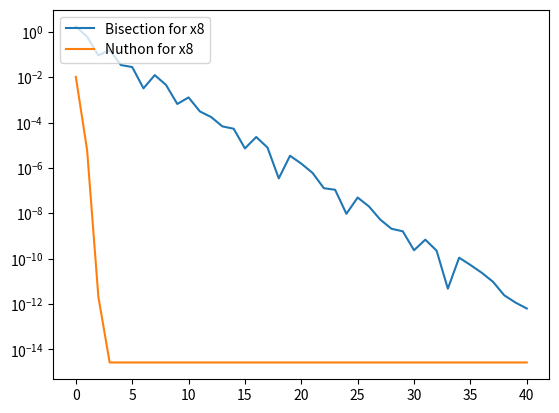

Here is the Python script that generated this plot:
import numpy as np
import matplotlib.pyplot as plt
import pandas as pd
data1 = {'Bisection for x1':
[0.484336261016816038704746461008,
0.047223570313155605049360019621,
0.125441989878400050884010852315,
0.042978359919134234701232344378,
0.001158259364078872977188439108,
0.021151519375692373614583630115,
0.010056950381741813771441229619,
0.004464419658937401891307672486,
0.001656847936873262483459257055,
0.000250236139926585110515588894,
0.000453776160437513453871360980,
0.000101711145877203534837462939,
0.000074277213302664790717244614,
0.000013713287236427618154266383,
0.000030282882795162890943174716,
0.000008285027719878712559875567,
0.000002714072273590772965690121,
0.000002785492091206265286018606,
0.000000035713503265810686571058,
0.000001339178483661385143932421,
0.000000651732264600468624848872,
0.000000308009326488445367431268,
0.000000136147896512284205527976,
0.000000050217188629630982177332,
0.000000007251841793731728103012,
0.000000014230828071504220133647,
0.000000003489496691599924815819,
0.000000001881168998352222843096,
0.000000000804163846623850986362,
0.000000000538500799507346528117,
0.000000000132828859022993128747,
0.000000000202835082063756999560,
0.000000000035003111520381935406,
0.000000000048908432859207096044,
0.000000000006956213383091380820,
0.000000000014022560890225577168,
0.000000000003533173753567098174,
0.000000000001707078922663640697,
0.000000000000909494701772928238,
                   ],
        'Nuthon for x1':[
0.070182325479544616086968744639,
0.002058611439984758817445253953,
0.000002005625347578643413726240,
0.000000000001911359959194669500,
0.000000000000001776356839400250,
0.000000000000001776356839400250,
0.000000000000001776356839400250,
0.000000000000001776356839400250,
0.000000000000001776356839400250,
0.000000000000001776356839400250,
0.000000000000001776356839400250,
0.000000000000001776356839400250,
0.000000000000001776356839400250,
0.000000000000001776356839400250,
0.000000000000001776356839400250,
0.000000000000001776356839400250,
0.000000000000001776356839400250,
0.000000000000001776356839400250,
0.000000000000001776356839400250,
0.000000000000001776356839400250,
0.000000000000001776356839400250,
0.000000000000001776356839400250,
0.000000000000001776356839400250,
0.000000000000001776356839400250,
0.000000000000001776356839400250,
0.000000000000001776356839400250,
0.000000000000001776356839400250,
0.000000000000001776356839400250,
0.000000000000001776356839400250,
0.000000000000001776356839400250,
0.000000000000001776356839400250,
0.000000000000001776356839400250,
0.000000000000001776356839400250,
0.000000000000001776356839400250,
0.000000000000001776356839400250,
0.000000000000001776356839400250,
0.000000000000001776356839400250,
0.000000000000001776356839400250,
0.000000000000001776356839400250,
        ],
        }

data2 = {'Bisection for x2':
[
0.461270475204186070072864822578,
0.213281608497149832714967487846,
0.102160221417374685870527173392,
0.049879819081544596315325179603,
0.024567009292260522101969399955,
0.012118339536669964218162931502,
0.005946047624989958535479672719,
0.002872925949889193475428328384,
0.001339622868137269051658222452,
0.000573785976486718141131859738,
0.000191071219227012534247478470,
0.000000235233981626947752374690,
0.000095413748740114101565268356,
0.000047588196400383253603649791,
0.000023676215965551250519638415,
0.000011720424678784979732881766,
0.000005742578771616990707116202,
0.000002753668249866336736886296,
0.000001259216098503657121909782,
0.000000511990799978434552031104,
0.000000138378345226897181419190,
0.000000048427834187236840080004,
0.000000044975251967116491869092,
0.000000001726293774595433205832,
0.000000021624478208082109631505,
0.000000009949092216743338212837,
0.000000004111399221073952503502,
0.000000001192553611417679348961,
0.000000000266869193410457228310,
0.000000000462842209003611060325,
0.000000000097987395974996616133,
0.000000000084442675074569706339,
0.000000000006771472271793754771,
0.000000000038834713222968275659,
0.000000000016031620475587260444,
0.000000000004629185923477052711,
0.000000000001071143174158351030,
0.000000000001779909553079050966,
0.000000000000353495011040649842,
                   ],
        'Nuthon for x2':
[
0.165223990056018621430666826200,
0.009564909676978317065731971525,
0.000041665174563831897103227675,
0.000000000805300715001067146659,
0.000000000000001776356839400250,
0.000000000000001776356839400250,
0.000000000000001776356839400250,
0.000000000000001776356839400250,
0.000000000000001776356839400250,
0.000000000000001776356839400250,
0.000000000000001776356839400250,
0.000000000000001776356839400250,
0.000000000000001776356839400250,
0.000000000000001776356839400250,
0.000000000000001776356839400250,
0.000000000000001776356839400250,
0.000000000000001776356839400250,
0.000000000000001776356839400250,
0.000000000000001776356839400250,
0.000000000000001776356839400250,
0.000000000000001776356839400250,
0.000000000000001776356839400250,
0.000000000000001776356839400250,
0.000000000000001776356839400250,
0.000000000000001776356839400250,
0.000000000000001776356839400250,
0.000000000000001776356839400250,
0.000000000000001776356839400250,
0.000000000000001776356839400250,
0.000000000000001776356839400250,
0.000000000000001776356839400250,
0.000000000000001776356839400250,
0.000000000000001776356839400250,
0.000000000000001776356839400250,
0.000000000000001776356839400250,
0.000000000000001776356839400250,
0.000000000000001776356839400250,
0.000000000000001776356839400250,
0.000000000000001776356839400250,
],
}


data3 = {'Bisection for x3':
[
0.024419218509130757865932537243,
1.174471022499925076942872692598,
0.584863366391381589437514776364,
0.282548532938861285401799250394,
0.129629405303543165928203961812,
0.052744156924917184880996501306,
0.014196968726493786050468770554,
0.005102533364328643017415743088,
0.004549369734455410707596456632,
0.000276044322887969428848009557,
0.002136797143968749423947883770,
0.000930410011940274728203803534,
0.000327191243857605229550244985,
0.000025575560191448687419324415,
0.000125233856438811130828980822,
0.000049829016893987443381774938,
0.000012126695543734911097999429,
0.000006724440525296415671618888,
0.000002701125458415276625601109,
0.000002011658046363606899831211,
0.000000344733577684053216216853,
0.000000833462266314199951011688,
0.000000244364351864589934848482,
0.000000050184611133374801283935,
0.000000097089870365607566782273,
0.000000023452630060205592599232,
0.000000013365990980673814192414,
0.000000005043319539765889203409,
0.000000004161336164543172344565,
0.000000000440992131700568279484,
0.000000001860171572332092182478,
0.000000000709589720315761951497,
0.000000000134298794307596836006,
0.000000000153346668696485721739,
0.000000000009523937194444442866,
0.000000000062387428556576196570,
0.000000000026431301591856026789,
0.000000000008454570377125492087,
0.000000000000534683408659475390,
                   ],
        'Nuthon for x3':
[
0.086512335819986851959129126044,
0.000169396839284630118527275044,
0.000000000662266685935719578993,
0.000000000000000888178419700125,
0.000000000000000888178419700125,
0.000000000000000888178419700125,
0.000000000000000888178419700125,
0.000000000000000888178419700125,
0.000000000000000888178419700125,
0.000000000000000888178419700125,
0.000000000000000888178419700125,
0.000000000000000888178419700125,
0.000000000000000888178419700125,
0.000000000000000888178419700125,
0.000000000000000888178419700125,
0.000000000000000888178419700125,
0.000000000000000888178419700125,
0.000000000000000888178419700125,
0.000000000000000888178419700125,
0.000000000000000888178419700125,
0.000000000000000888178419700125,
0.000000000000000888178419700125,
0.000000000000000888178419700125,
0.000000000000000888178419700125,
0.000000000000000888178419700125,
0.000000000000000888178419700125,
0.000000000000000888178419700125,
0.000000000000000888178419700125,
0.000000000000000888178419700125,
0.000000000000000888178419700125,
0.000000000000000888178419700125,
0.000000000000000888178419700125,
0.000000000000000888178419700125,
0.000000000000000888178419700125,
0.000000000000000888178419700125,
0.000000000000000888178419700125,
0.000000000000000888178419700125,
0.000000000000000888178419700125,
0.000000000000000888178419700125,
],
}


data4 = {'Bisection for x4':
[0.538968014933650430009492993122,
0.587001728562408064959754483425,
0.029347093482181119128426871612,
0.253617660790838694850890533417,
0.111819574975331459398830702412,
0.041155127778034206187385279918,
0.005883465887135841398958291393,
0.011736985726178428279808940715,
0.002928048638141333981366187800,
0.001477386977841721460436019697,
0.000725411308441170632477223990,
0.000375967723456049895958130946,
0.000174726821344783900258335052,
0.000100619193972750764487500419,
0.000037054127973057404688006500,
0.000031782454430029360992193688,
0.000002635856414467951935876044,
0.000014573294096820177401241381,
0.000005968717613935581312034628,
0.000001666430292868170681686024,
0.000000484713138071413141005905,
0.000000590858558080498141862336,
0.000000053072705341605797002558,
0.000000215820216808992881851736,
0.000000081373756177782752274652,
0.000000014150525196043872711016,
0.000000019461090072780962145771,
0.000000002655282660413149642409,
0.000000005747621489859966459335,
0.000000001546169414723408408463,
0.000000000554556400800265691942,
0.000000000495806506961571358261,
0.000000000029375168963952091872,
0.000000000233215668998809633194,
0.000000000101920250017428770661,
0.000000000036272762571343264426,
0.000000000003449240892905436340,
0.000000000012962964035523327766,
0.000000000004757083615913870744,
0.000000000000654587495318992296,
                   ],
        'Nuthon for x4':
[
0.037254468516742633710236987099,
0.000022742625851002173931192374,
0.000000000008575362642204709118,
0.000000000000000888178419700125,
0.000000000000000888178419700125,
0.000000000000000888178419700125,
0.000000000000000888178419700125,
0.000000000000000888178419700125,
0.000000000000000888178419700125,
0.000000000000000888178419700125,
0.000000000000000888178419700125,
0.000000000000000888178419700125,
0.000000000000000888178419700125,
0.000000000000000888178419700125,
0.000000000000000888178419700125,
0.000000000000000888178419700125,
0.000000000000000888178419700125,
0.000000000000000888178419700125,
0.000000000000000888178419700125,
0.000000000000000888178419700125,
0.000000000000000888178419700125,
0.000000000000000888178419700125,
0.000000000000000888178419700125,
0.000000000000000888178419700125,
0.000000000000000888178419700125,
0.000000000000000888178419700125,
0.000000000000000888178419700125,
0.000000000000000888178419700125,
0.000000000000000888178419700125,
0.000000000000000888178419700125,
0.000000000000000888178419700125,
0.000000000000000888178419700125,
0.000000000000000888178419700125,
0.000000000000000888178419700125,
0.000000000000000888178419700125,
0.000000000000000888178419700125,
0.000000000000000888178419700125,
0.000000000000000888178419700125,
0.000000000000000888178419700125,
0.000000000000000888178419700125,
],
}

data5 = {'Bisection for x5':
[1.796976672293290278048516483977,
0.935396574904073574430185544770,
0.425593062861295834409247618169,
0.146778582469915264141491206829,
0.000753264081559734677284723148,
0.074003202374575138833279197570,
0.036476861123803772102291986812,
0.017824984451269898499958799221,
0.008526683105046117816527839750,
0.003884418535372802239180600736,
0.001565004893819832432200200856,
0.000405727374188202816185366828,
0.000173804105257246988003316801,
0.000115952695772136848972877488,
0.000028927939316858441998192575,
0.000043511819571406817885872442,
0.000007291800464770403777947649,
0.000010818104339449519102345221,
0.000001763160668133423314429820,
0.000002764317716952291448251344,
0.000000500577979067884371033870,
0.000000631291479535889266117010,
0.000000065356784872960815846454,
0.000000217610587327499160892330,
0.000000076126898562733913422562,
0.000000005385055956708129087929,
0.000000029985864458126343379263,
0.000000012300404250709107145667,
0.000000003457676811535748129245,
0.000000000963691348943029879592,
0.000000001246991843117939424701,
0.000000000141650247087454772554,
0.000000000411020550927787553519,
0.000000000134683375563326990232,
0.000000000003483435762063891161,
0.000000000065600858079051249661,
0.000000000031056046623234578874,
0.000000000013788081787424744107,
0.000000000005153211191100126598,
0.000000000000834887714518117718,
                   ],
        'Nuthon for x5':
[
3.128307941459445018494989199098,
0.619252100728115095762404962443,
0.035945470921420863419371016789,
0.000136477625634512378383078612,
0.000000001982876085548923583701,
0.000000000000000000000000000000,
0.000000000000000000000000000000,
0.000000000000000000000000000000,
0.000000000000000000000000000000,
0.000000000000000000000000000000,
0.000000000000000000000000000000,
0.000000000000000000000000000000,
0.000000000000000000000000000000,
0.000000000000000000000000000000,
0.000000000000000000000000000000,
0.000000000000000000000000000000,
0.000000000000000000000000000000,
0.000000000000000000000000000000,
0.000000000000000000000000000000,
0.000000000000000000000000000000,
0.000000000000000000000000000000,
0.000000000000000000000000000000,
0.000000000000000000000000000000,
0.000000000000000000000000000000,
0.000000000000000000000000000000,
0.000000000000000000000000000000,
0.000000000000000000000000000000,
0.000000000000000000000000000000,
0.000000000000000000000000000000,
0.000000000000000000000000000000,
0.000000000000000000000000000000,
0.000000000000000000000000000000,
0.000000000000000000000000000000,
0.000000000000000000000000000000,
0.000000000000000000000000000000,
0.000000000000000000000000000000,
0.000000000000000000000000000000,
0.000000000000000000000000000000,
0.000000000000000000000000000000,
0.000000000000000000000000000000,
],
}

data6 = {'Bisection for x6':
[
1.103223623952686693883151747286,
0.156795647382855563023440481629,
0.479932906983354889973725221353,
0.163070362656546397062129472033,
0.003490719704218214758384419838,
0.076566871946948111826714011841,
0.036516335014211698251074267318,
0.016507329448006036187734935083,
0.006506929951447748550208416418,
0.001507760722263551400601500063,
0.000991565675229733045625835075,
0.000258075987943584550521336496,
0.000366750228847134707166333101,
0.000054338466588976785942577408,
0.000101868424163598092491156422,
0.000023764894656608248624252155,
0.000015286806999359470182753284,
0.000004239038570386099991083029,
0.000005523885529434835461870534,
0.000000642423808372427629365120,
0.000001798307298628287753672339,
0.000000577941724699826409050729,
0.000000032241046721281918507884,
0.000000272850337879049220646266,
0.000000120304645356839046144160,
0.000000044031799095733958893106,
0.000000005895376187226020192611,
0.000000013172835267027949157637,
0.000000003638729761945569407544,
0.000000001128323212640225392533,
0.000000001255203052608067082474,
0.000000000063439919983920844970,
0.000000000532442090417362123844,
0.000000000234500863172115714406,
0.000000000085530693638702359749,
0.000000000011045386827390757389,
0.000000000026197266578265043790,
0.000000000007576161920042068232,
0.000000000001734612453674344579,
0.000000000002920774733183861827,
0.000000000000592859095149833593,
                   ],
        'Nuthon for x6':
[
0.017470475261023299395901631215,
0.000004186369588765614935255144,
0.000000000000240696351738733938,
0.000000000000240696351738733938,
0.000000000000240696351738733938,
0.000000000000240696351738733938,
0.000000000000240696351738733938,
0.000000000000240696351738733938,
0.000000000000240696351738733938,
0.000000000000240696351738733938,
0.000000000000240696351738733938,
0.000000000000240696351738733938,
0.000000000000240696351738733938,
0.000000000000240696351738733938,
0.000000000000240696351738733938,
0.000000000000240696351738733938,
0.000000000000240696351738733938,
0.000000000000240696351738733938,
0.000000000000240696351738733938,
0.000000000000240696351738733938,
0.000000000000240696351738733938,
0.000000000000240696351738733938,
0.000000000000240696351738733938,
0.000000000000240696351738733938,
0.000000000000240696351738733938,
0.000000000000240696351738733938,
0.000000000000240696351738733938,
0.000000000000240696351738733938,
0.000000000000240696351738733938,
0.000000000000240696351738733938,
0.000000000000240696351738733938,
0.000000000000240696351738733938,
0.000000000000240696351738733938,
0.000000000000240696351738733938,
0.000000000000240696351738733938,
0.000000000000240696351738733938,
0.000000000000240696351738733938,
0.000000000000240696351738733938,
0.000000000000240696351738733938,
0.000000000000240696351738733938,
0.000000000000240696351738733938,
],
}


data7 = {'Bisection for x7':
[
0.319621418057783657218351436313,
0.590727937419171844624088407727,
0.146605689458419341519856970990,
0.083871210237675519749700470129,
0.032042417044070958809243165888,
0.025747591358377341919094760669,
0.003189363591691751764756190823,
0.011268657326411357644246891141,
0.004037028833730360588560870383,
0.000423177626084125790839607362,
0.001383256792337306251283735037,
0.000480080527910153875836840598,
0.000028461686158109955613326747,
0.000197355411269306557642266853,
0.000084446222867740061701624654,
0.000027992108430296980259299744,
0.000000234828846146228897850960,
0.000013878629796515440375515027,
0.000006821897976294621912529692,
0.000003293533941572945877851453,
0.000001529352391393956622778205,
0.000000647261733988102605508175,
0.000000206216434150974237127230,
0.000000014306208662162589462241,
0.000000095955112300316613982432,
0.000000040824452263166222110158,
0.000000013259121800501816323958,
0.000000000523542986741176719079,
0.000000006367788962791109952377,
0.000000002922122988024966616649,
0.000000001199290444731104798848,
0.000000000337873728994964039885,
0.000000000092835072962316189660,
0.000000000122518883927114075050,
0.000000000014842349571608792758,
0.000000000038997249873773398576,
0.000000000012077450151082302909,
0.000000000001382005621053394862,
0.000000000005347722265014454024,
0.000000000001982414232770679519,
0.000000000000300204305858642329,
                   ],
        'Nuthon for x7':
[
0.173749058927549882014318427537,
0.001429784632875907846027985215,
0.000000102532378143393998470856,
0.000000000000002664535259100376,
0.000000000000002664535259100376,
0.000000000000002664535259100376,
0.000000000000002664535259100376,
0.000000000000002664535259100376,
0.000000000000002664535259100376,
0.000000000000002664535259100376,
0.000000000000002664535259100376,
0.000000000000002664535259100376,
0.000000000000002664535259100376,
0.000000000000002664535259100376,
0.000000000000002664535259100376,
0.000000000000002664535259100376,
0.000000000000002664535259100376,
0.000000000000002664535259100376,
0.000000000000002664535259100376,
0.000000000000002664535259100376,
0.000000000000002664535259100376,
0.000000000000002664535259100376,
0.000000000000002664535259100376,
0.000000000000002664535259100376,
0.000000000000002664535259100376,
0.000000000000002664535259100376,
0.000000000000002664535259100376,
0.000000000000002664535259100376,
0.000000000000002664535259100376,
0.000000000000002664535259100376,
0.000000000000002664535259100376,
0.000000000000002664535259100376,
0.000000000000002664535259100376,
0.000000000000002664535259100376,
0.000000000000002664535259100376,
0.000000000000002664535259100376,
0.000000000000002664535259100376,
0.000000000000002664535259100376,
0.000000000000002664535259100376,
0.000000000000002664535259100376,
0.000000000000002664535259100376,
],
}


data8 = {'Bisection for x8':
[
1.708689301595810228207028558245,
0.604246586738717006426213629311,
0.090139585644312347767481696792,
0.156594559758821638695280853426,
0.034109867445052621803824877134,
0.027795916802215714369594934396,
0.003211918544210767834101716289,
0.012278289214100013282404688653,
0.004529754615782088933428894961,
0.000658059951297751410947967088,
0.001277143868143149063598684734,
0.000309595595025413672374270391,
0.000174218769775968951307731913,
0.000067691764813915256127074827,
0.000053262664446052099265216384,
0.000007214759693674466234369902,
0.000023023899999863317589188227,
0.000007904557056903627199062612,
0.000000344895408233014677534811,
0.000003434932960288961112382822,
0.000001545018980309009748452809,
0.000000600061837552345878066262,
0.000000127583226650074266217416,
0.000000108656087682845736708259,
0.000000009463570371792684454704,
0.000000049596259543704945826903,
0.000000020066344141866920836037,
0.000000005301387773215537890792,
0.000000002081092631556202832144,
0.000000001610147570829667529324,
0.000000000235472974452477501472,
0.000000000687338186367014714051,
0.000000000225933050046478456352,
0.000000000004770406292209372623,
0.000000000110580877787924691802,
0.000000000052905235747857659589,
0.000000000024067858817033993546,
0.000000000009649170351622160524,
0.000000000002438937940496543888,
0.000000000001164401908226864180,
0.000000000000637712105344689917,
                   ],
        'Nuthon for x8':
[
0.010227600216121679466141358716,
0.000005972984023827621058444493,
0.000000000002044586722149688285,
0.000000000000002664535259100376,
0.000000000000002664535259100376,
0.000000000000002664535259100376,
0.000000000000002664535259100376,
0.000000000000002664535259100376,
0.000000000000002664535259100376,
0.000000000000002664535259100376,
0.000000000000002664535259100376,
0.000000000000002664535259100376,
0.000000000000002664535259100376,
0.000000000000002664535259100376,
0.000000000000002664535259100376,
0.000000000000002664535259100376,
0.000000000000002664535259100376,
0.000000000000002664535259100376,
0.000000000000002664535259100376,
0.000000000000002664535259100376,
0.000000000000002664535259100376,
0.000000000000002664535259100376,
0.000000000000002664535259100376,
0.000000000000002664535259100376,
0.000000000000002664535259100376,
0.000000000000002664535259100376,
0.000000000000002664535259100376,
0.000000000000002664535259100376,
0.000000000000002664535259100376,
0.000000000000002664535259100376,
0.000000000000002664535259100376,
0.000000000000002664535259100376,
0.000000000000002664535259100376,
0.000000000000002664535259100376,
0.000000000000002664535259100376,
0.000000000000002664535259100376,
0.000000000000002664535259100376,
0.000000000000002664535259100376,
0.000000000000002664535259100376,
0.000000000000002664535259100376,
0.000000000000002664535259100376,
],
}

# Use dictionary: (data1, data2, data3, data4, data5 ... data8) to get graphics of every root

df = pd.DataFrame(data8)

# 1 root, x = np.arange(39)
# 2 root, x = np.arange(39)
# 3 root, x = np.arange(38)
# 4 root, x = np.arange(40)
# 5 root, x = np.arange(40)
# 6 root, x = np.arange(41)
# 7 root, x = np.arange(41)
# 8 root, x = np.arange(41)
x = np.arange(41)
plt.semilogy(base=10)
plt.plot(x, df)
# Use the same data, that you used before in function "DataFrame"
plt.legend(data8, loc=2)
plt.show()